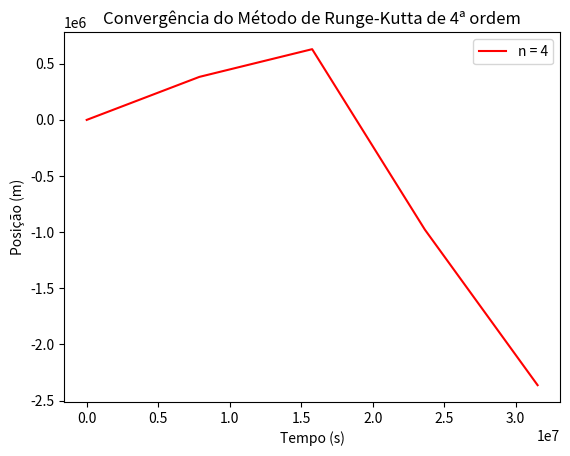

The script that saved this image: (Note: this script raises an exception after producing the figure.)
import numpy as np
import matplotlib.pyplot as plt
import sys
import math
# Define o tipo de dados para precisão dupla
dp = np.float64

# Ordem da ODE
m = 18
G = 6.6743e-11
m1 = 1.989e30
m2 = 5.972e24
m3 = 7.3476e22

def f(x, Yvec):
    """
    Função f que calcula o vetor f.
    """
    
    distancia12 = (((Yvec[0]-Yvec[6])**2  + (Yvec[1]-Yvec[7])**2  + (Yvec[2]-Yvec[8])**2))**(3/2)
    distancia13 = (((Yvec[0]-Yvec[12])**2 + (Yvec[1]-Yvec[13])**2 + (Yvec[2]-Yvec[14])**2))**(3/2)
    distancia23 = (((Yvec[6]-Yvec[12])**2 + (Yvec[7]-Yvec[13])**2 + (Yvec[8]-Yvec[14])**2))**(3/2)

    fvec = np.zeros(m, dtype=dp)
    
    fvec[0] = Yvec[3] # x1
    fvec[1] = Yvec[4] # y1
    fvec[2] = Yvec[5] # z1
    fvec[3] = -G*(m2*((Yvec[0]-Yvec[6])/distancia12) + m3*((Yvec[0]-Yvec[12])/distancia13)) # vx1
    fvec[4] = -G*(m2*((Yvec[1]-Yvec[7])/distancia12) + m3*((Yvec[1]-Yvec[13])/distancia13)) # vy2
    fvec[5] = -G*(m2*((Yvec[2]-Yvec[8])/distancia12) + m3*((Yvec[2]-Yvec[14])/distancia13)) # vz3
 
    fvec[6] = Yvec[9]  # x2
    fvec[7] = Yvec[10] # y2
    fvec[8] = Yvec[11] # z2
    fvec[9] =  -G*(m1*((Yvec[6]-Yvec[0])/distancia12) + m3*((Yvec[6]-Yvec[12])/distancia23)) # vx2
    fvec[10] = -G*(m1*((Yvec[7]-Yvec[1])/distancia12) + m3*((Yvec[7]-Yvec[13])/distancia23)) # vy2
    fvec[11] = -G*(m1*((Yvec[8]-Yvec[2])/distancia12) + m3*((Yvec[8]-Yvec[14])/distancia23)) # vz3
    
    fvec[12] = Yvec[15] # x3
    fvec[13] = Yvec[16] # y3
    fvec[14] = Yvec[17] # z3
    fvec[15] = -G*(m1*((Yvec[12]-Yvec[0])/distancia13) + m2*((Yvec[12]-Yvec[6])/distancia23)) # vx3
    fvec[16] = -G*(m1*((Yvec[13]-Yvec[1])/distancia13) + m2*((Yvec[13]-Yvec[7])/distancia23)) # vy3
    fvec[17] = -G*(m1*((Yvec[14]-Yvec[2])/distancia13) + m2*((Yvec[14]-Yvec[8])/distancia23)) # vz3

    return fvec

def phi(x, Y_n, h):
    """
    Função iterate que calcula Y(t_n+1).
    """
    k1 = f(x, Y_n)
    k2 = f(x + h/2, Y_n + h*k1/2)
    k3 = f(x + h/2, Y_n + h*k2/2)
    k4 = f(x + h, Y_n + h*k3)

    Y_nplus1 = (k1 + 2*k2 + 2*k3 + k4) / 6
    return Y_nplus1

def rungeKutta(t0, tf, n):
    t_n = [t0]
    T = tf
    y_k = np.zeros((n+1, m))  # Matriz para armazenar y_k em cada passo


    y_k[0] = [0, 0, 0, 0, 0, 0,  # sol
              1.5e11, 0, 0, 0, 29885, 0,  # terra
              1.52e11, 0, 0, 0, 30284, 0]  # lua

    dt = (T - t0) / n

    i = 0
    while(t_n[-1] < T):
        y_k[i+1] = y_k[i] + dt * phi(t_n[i], y_k[i], dt)
        t_n.append(t_n[i] + dt)
        i+=1

    return dt, t_n, y_k

def calculaErro(yk, tf):
    return abs(yk - solucao(tf))

def solucao(tf):
    solucao = []
    solucao.append(np.exp(-2*tf) + 4*tf*np.exp(-2*tf) + 6*(tf**2)*np.exp(-2*tf))
    solucao.append(2*np.exp(-2*tf) + 4*tf*np.exp(-2*tf) - 12*(tf**2)*np.exp(-2*tf))
    solucao.append(-32*tf*np.exp(-2*tf) + 24*(tf**2)*np.exp(-2*tf))
    return np.array(solucao)

def main():
    k = 12  # Quantidade de iterações
    deltas = [0] * (k - 2)
    nArr = [0] * (k - 2)
    tempoFinal = 31536000
    
    tempo = []
    cores = [ 'r', 'g', 'b', 'c', 'm', 'y', 'k', 'w', 'orange', 'purple', 'brown', 'pink', 'gray', 'olive', 'aqua', 'lime']
    imagens = [[] for range in range(m)]
    for i in range(2, k):
        yk = []
        n = 2**i
        nArr[i - 2] = n
        metodo = rungeKutta(0, tempoFinal, n)  # dt, t_n, y_k
        yk.append(metodo[2])
        tempo.append(metodo[1])
        deltas[i-2] = metodo[0]
        for j in range(m):
                auxiliar = []
                for l in range(n+1):
                    auxiliar.append(yk[0][l][j])
                imagens[j].append(auxiliar)

    for j in range(m):
        for i in range(k-2):
            plt.plot(tempo[i], imagens[j][i], label = f'n = {nArr[i]}', color=cores[i])  # Plotando apenas a primeira coluna de y_k
            plt.xlabel('Tempo (s)')
            plt.ylabel('Posição (m)')
            plt.legend()
            plt.title(f'Convergência do Método de Runge-Kutta de 4ª ordem')
            plt.savefig(f'imagens/convergencia{j+1}.png')
        plt.clf()
    
    deltas = np.array(deltas)
    
    with open('inputs-outputs/dados1.txt', 'w') as f:
        for i in range(len(tempo[9])):
            if i % 100 == 0:
                f.write(str(tempo[9][i]) + ' ' + str(imagens[7][9][i]) + '\n')
            
    with open('inputs-outputs/dados2.txt', 'w') as f:
        for i in range(len(tempo[9])):
            if i % 100 == 0:
                f.write(str(tempo[9][i]) + ' ' + str(imagens[10][9][i]) + '\n')
    

    with open('inputs-outputs/table1.txt', 'w') as file:
        # Redirect the standard output to the file
        sys.stdout = file
        for j in range(m):
            print("tabela ", j)
            print("\n")
            print(r"\hline\hline\ \\")
            print(r"n & Passo (Delta t) & $\eta(t,h)$ & $log_{2}(\lvert \frac{\eta(t,2h)-\eta(t,h)}{\eta(t,h)-\eta(t,h/2))}\lvert$) \\\\")
            print(r"\hline\hline \\")
            
            for i in range(k-3):    
                if i >= 2:
                    numerator = imagens[j][i+1][-1] - imagens[j][i][-1]
                    denominator = imagens[j][i][-1] - imagens[j][i-1][-1]
                    if denominator == 0 or numerator == 0:
                        print(fr"{nArr[i]} & {deltas[i]:.6f} & {imagens[j][i][-1]} \\")
                    else:
                        print(fr"{nArr[i]} & {deltas[i]:.6f} & {imagens[j][i][-1]:.6f} & {math.log(abs(numerator/denominator), 2):.6f} \\")
                else:
                    print(fr"{nArr[i]} & {deltas[i]:.6f} & {imagens[j][i][-1]} \\")
            print(r"\hline\hline")
            print("\n")
            # Reset the standard output to the console
    sys.stdout = sys.__stdout__

if __name__ == "__main__":
    main()
